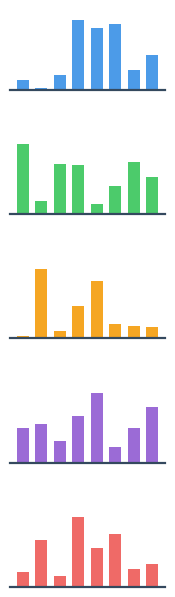

Here is the Python script that generated this plot: (Note: this script raises an exception after producing the figure.)
import numpy as np
import matplotlib.pyplot as plt
from matplotlib.patches import Circle, FancyBboxPatch, Rectangle
from matplotlib.colors import to_rgb


# ============================================================
# 1. Gene-read profiles
# ============================================================

def plot_gene_read_profiles(
    n_profiles=5,
    n_bars=8,
    seed=12,
    figsize=(2.0, 7.5),
    save_path="gene_read_profiles.png",
    dpi=600,
):
    """
    Plot vertically stacked schematic gene-read distributions.

    Output:
    - PNG only
    - Transparent background
    - Only the bottom axis line is shown
    """

    rng = np.random.default_rng(seed)

    colors = [
        "#4C9BE8",  # blue
        "#4CCB6B",  # green
        "#F5A623",  # orange
        "#9B6BD6",  # purple
        "#EF6A67",  # coral/red
    ]

    fig, axes = plt.subplots(
        n_profiles,
        1,
        figsize=figsize,
        gridspec_kw={"hspace": 0.55},
    )

    if n_profiles == 1:
        axes = [axes]

    x = np.arange(n_bars)

    for i, ax in enumerate(axes):

        # Random but structured gene-read profile
        heights = rng.gamma(
            shape=rng.uniform(1.4, 3.0),
            scale=rng.uniform(0.6, 1.2),
            size=n_bars,
        )
        heights /= heights.max()

        ax.bar(
            x,
            heights,
            width=0.65,
            color=colors[i % len(colors)],
            edgecolor="none",
        )

        ax.set_xlim(-0.7, n_bars - 0.3)
        ax.set_ylim(0, 1.15)

        ax.set_xticks([])
        ax.set_yticks([])

        # Keep only the bottom baseline
        ax.spines["top"].set_visible(False)
        ax.spines["left"].set_visible(False)
        ax.spines["right"].set_visible(False)

        ax.spines["bottom"].set_visible(True)
        ax.spines["bottom"].set_linewidth(1.6)
        ax.spines["bottom"].set_color("#34495E")

        ax.tick_params(bottom=False, left=False)

        # Transparent axes background
        ax.set_facecolor("none")

    # Transparent figure background
    fig.patch.set_alpha(0)

    fig.savefig(
        save_path,
        dpi=dpi,
        format="png",
        bbox_inches="tight",
        pad_inches=0.02,
        transparent=True,
    )

    plt.close(fig)


# ============================================================
# 2. Protein-read indicator
# ============================================================

def _interpolate_color(color1, color2, t):
    """Linear RGB interpolation between two colors."""
    c1 = np.array(to_rgb(color1))
    c2 = np.array(to_rgb(color2))
    return tuple((1.0 - t) * c1 + t * c2)


def plot_protein_read_indicator(
    figsize=(3.2, 2.5),
    save_path="protein_read_indicator.png",
    dpi=600,
):
    """
    Plot a schematic protein-read indicator.

    Top:
        circular protein marker

    Bottom:
        rounded abundance bar
        light -> dark indicates low -> high protein read

    Output:
    - PNG only
    - Transparent background
    """

    fig, ax = plt.subplots(figsize=figsize)

    # --------------------------------------------------------
    # Geometry
    # --------------------------------------------------------
    circle_center = (0.5, 0.72)
    circle_radius = 0.24

    bar_x = 0.12
    bar_y = 0.24
    bar_width = 0.76
    bar_height = 0.16

    # --------------------------------------------------------
    # Protein marker
    # --------------------------------------------------------
    circle = Circle(
        circle_center,
        circle_radius,
        facecolor="#D88A90",
        edgecolor="#C6535D",
        linewidth=2.0,
    )
    ax.add_patch(circle)

    # --------------------------------------------------------
    # Rounded abundance bar
    # --------------------------------------------------------
    capsule = FancyBboxPatch(
        (bar_x, bar_y),
        bar_width,
        bar_height,
        boxstyle=f"round,pad=0,rounding_size={bar_height / 2}",
        facecolor="none",
        edgecolor="none",
    )
    ax.add_patch(capsule)

    light_color = "#FAEEEE"
    dark_color = "#B92129"

    # More segments produce a visually smooth gradient
    n_segments = 300
    segment_width = bar_width / n_segments

    for i in range(n_segments):
        t = i / (n_segments - 1)

        rect = Rectangle(
            (
                bar_x + i * segment_width,
                bar_y,
            ),
            segment_width * 1.05,
            bar_height,
            facecolor=_interpolate_color(
                light_color,
                dark_color,
                t,
            ),
            edgecolor="none",
            linewidth=0,
        )

        rect.set_clip_path(capsule)
        ax.add_patch(rect)

    # Subtle rounded outline
    outline = FancyBboxPatch(
        (bar_x, bar_y),
        bar_width,
        bar_height,
        boxstyle=f"round,pad=0,rounding_size={bar_height / 2}",
        facecolor="none",
        edgecolor="#EACBCD",
        linewidth=0.45,
    )
    ax.add_patch(outline)

    # --------------------------------------------------------
    # Clean layout
    # --------------------------------------------------------
    ax.set_xlim(0, 1)
    ax.set_ylim(0, 1)
    ax.set_aspect("equal")
    ax.axis("off")

    ax.set_facecolor("none")
    fig.patch.set_alpha(0)

    fig.savefig(
        save_path,
        dpi=dpi,
        format="png",
        bbox_inches="tight",
        pad_inches=0.02,
        transparent=True,
    )

    plt.close(fig)


# ============================================================
# Generate Figure 7a schematic elements
# ============================================================

output_dir = (
    "/media/huifang/data/registration/"
    "paper_analysis/Figure7_modality/a_pipeline/"
)

plot_gene_read_profiles(
    n_profiles=5,
    n_bars=8,
    seed=8,
    save_path=output_dir + "gene_read_profiles.png",
)

plot_protein_read_indicator(
    save_path=output_dir + "protein_read_indicator.png",
)
